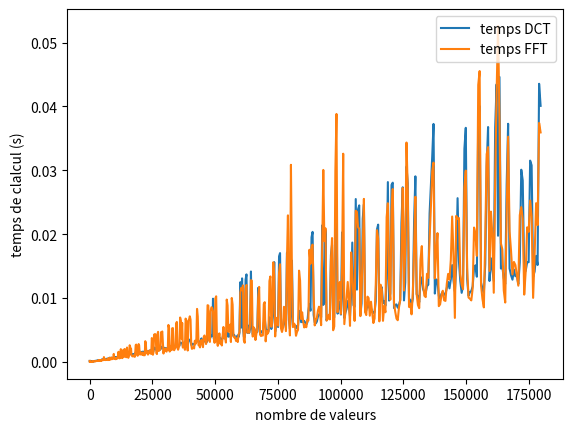

This figure's Python source:
#!/usr/bin/env python3
# -*- coding: utf-8 -*-
"""
Created on Fri Feb 19 22:56:42 2021

[redacted]
"""

#test temps FFT et DCT

import numpy as np
import scipy.fftpack as scifft
import numpy as np
import time
import matplotlib.pyplot as plt

u=[]
Nb=[]
nb=0
temps=[]
T=10
tempsDCT=[]
tempsFFT=[]

for N in range (1,600):
    nb+=N
    Nb.append(nb)
    for i in range(N):
        t=i*(T/N)
        temps.append(t)
        u.append(2*np.cos((2*np.pi/T)*t)+np.cos((2*np.pi*5/T)*t))
    
    t1=time.perf_counter()
    FFT=np.fft.fft(u)
    t2=time.perf_counter()
    tempsFFT.append(t2-t1)

    
    t1=time.perf_counter()
    DCT=scifft.dct(u)
    t2=time.perf_counter()
    tempsDCT.append(t2-t1)
    
    print(N)
    
plt.plot(Nb,tempsDCT,label="temps DCT")
plt.plot(Nb,tempsFFT,label="temps FFT")
plt.legend(loc='upper right')
plt.xlabel("nombre de valeurs")
plt.ylabel("temps de clalcul (s)")